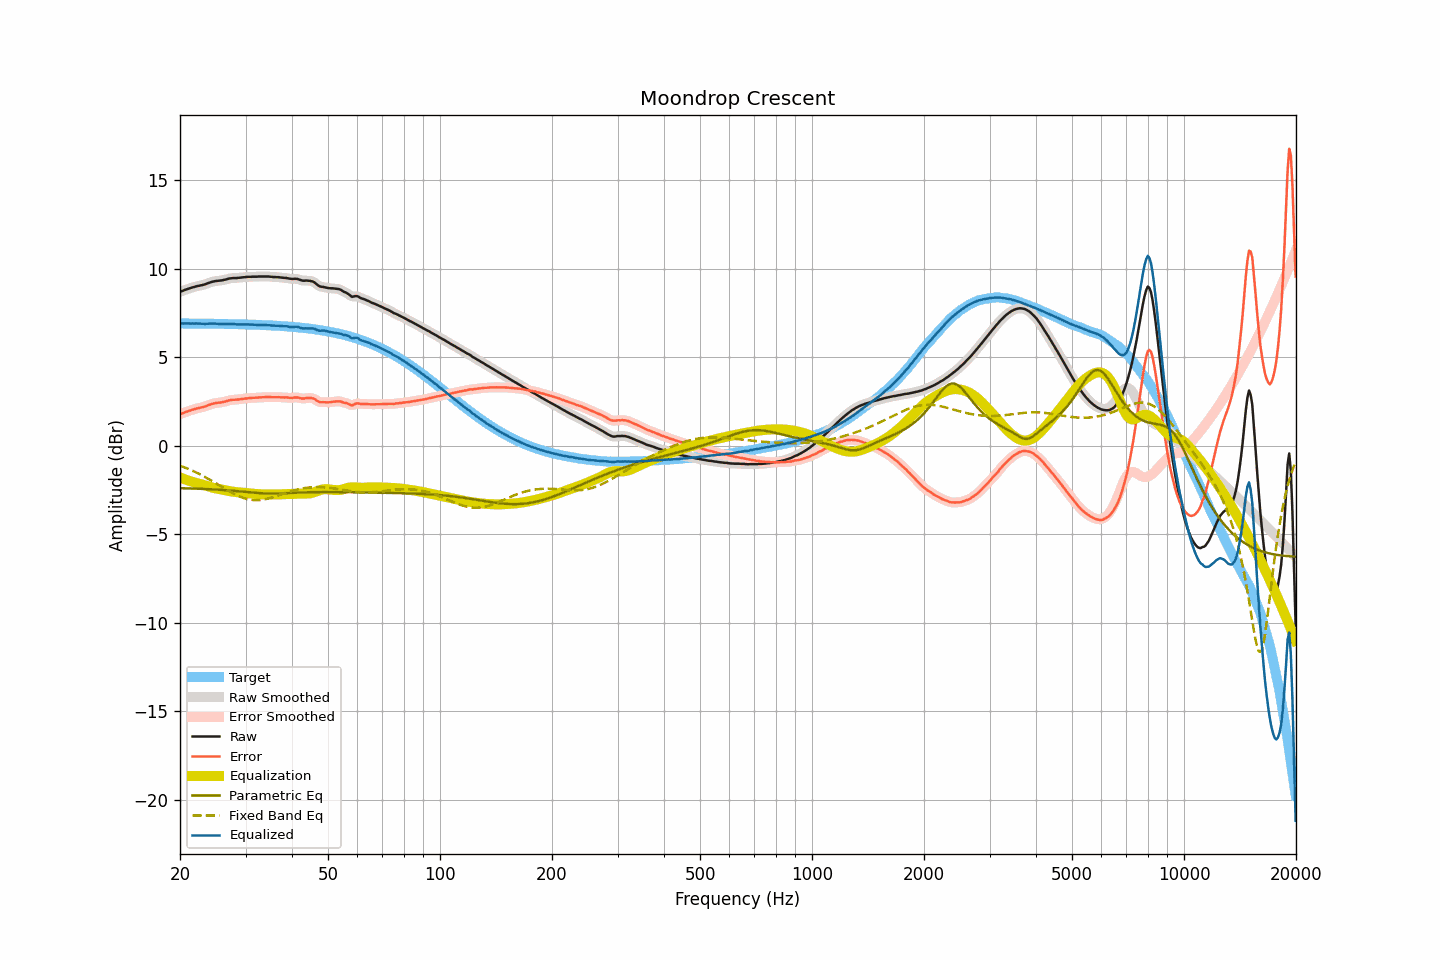

The table this chart was drawn from, first rows:
frequency, raw, smoothed, error, error_smoothed, equalization, parametric_eq, fixed_band_eq, equalized_raw, equalized_smoothed, target
20.00, 8.70, 8.70, 1.78, 1.78, -1.78, -2.39, -1.13, 6.92, 6.92, 6.92
20.20, 8.74, 8.74, 1.82, 1.82, -1.82, -2.40, -1.16, 6.92, 6.92, 6.92
20.40, 8.77, 8.77, 1.86, 1.86, -1.86, -2.40, -1.19, 6.91, 6.91, 6.91
20.61, 8.81, 8.81, 1.89, 1.89, -1.89, -2.40, -1.23, 6.92, 6.91, 6.91
20.81, 8.84, 8.84, 1.93, 1.93, -1.93, -2.40, -1.26, 6.91, 6.91, 6.91
21.02, 8.87, 8.87, 1.96, 1.96, -1.96, -2.41, -1.30, 6.91, 6.91, 6.91
21.23, 8.90, 8.90, 1.99, 1.99, -1.99, -2.41, -1.34, 6.91, 6.91, 6.91
21.44, 8.93, 8.93, 2.02, 2.02, -2.02, -2.41, -1.38, 6.91, 6.91, 6.91
21.66, 8.96, 8.96, 2.05, 2.05, -2.05, -2.41, -1.42, 6.91, 6.91, 6.91
21.87, 8.98, 8.98, 2.07, 2.07, -2.07, -2.42, -1.46, 6.91, 6.91, 6.91
22.09, 9.01, 9.01, 2.10, 2.10, -2.09, -2.42, -1.50, 6.91, 6.91, 6.91
22.31, 9.03, 9.03, 2.12, 2.12, -2.12, -2.42, -1.55, 6.91, 6.91, 6.91
22.54, 9.05, 9.05, 2.14, 2.14, -2.14, -2.43, -1.59, 6.91, 6.91, 6.91
22.76, 9.07, 9.07, 2.16, 2.16, -2.16, -2.43, -1.64, 6.90, 6.90, 6.91
22.99, 9.09, 9.09, 2.18, 2.18, -2.19, -2.43, -1.69, 6.90, 6.90, 6.90
23.22, 9.11, 9.11, 2.21, 2.21, -2.22, -2.44, -1.73, 6.89, 6.89, 6.90
23.45, 9.14, 9.14, 2.24, 2.24, -2.25, -2.44, -1.78, 6.89, 6.90, 6.90
23.69, 9.18, 9.17, 2.28, 2.27, -2.28, -2.45, -1.83, 6.90, 6.90, 6.90
23.92, 9.21, 9.21, 2.31, 2.31, -2.31, -2.45, -1.89, 6.90, 6.90, 6.90
24.16, 9.24, 9.24, 2.34, 2.34, -2.34, -2.46, -1.94, 6.90, 6.91, 6.90
24.40, 9.27, 9.27, 2.37, 2.37, -2.36, -2.46, -1.99, 6.91, 6.91, 6.90
24.65, 9.29, 9.29, 2.39, 2.39, -2.39, -2.47, -2.04, 6.90, 6.90, 6.90
24.89, 9.31, 9.31, 2.41, 2.41, -2.41, -2.47, -2.10, 6.90, 6.90, 6.90
25.14, 9.32, 9.32, 2.43, 2.43, -2.42, -2.48, -2.15, 6.90, 6.90, 6.89
25.39, 9.33, 9.33, 2.44, 2.44, -2.44, -2.48, -2.21, 6.89, 6.89, 6.89
25.65, 9.34, 9.34, 2.45, 2.45, -2.45, -2.49, -2.26, 6.89, 6.88, 6.89
25.91, 9.35, 9.35, 2.46, 2.46, -2.47, -2.49, -2.32, 6.88, 6.88, 6.89
26.16, 9.37, 9.37, 2.48, 2.48, -2.49, -2.50, -2.37, 6.88, 6.88, 6.89
26.43, 9.39, 9.39, 2.50, 2.50, -2.51, -2.51, -2.43, 6.88, 6.88, 6.89
26.69, 9.41, 9.41, 2.52, 2.53, -2.53, -2.51, -2.48, 6.88, 6.89, 6.89
26.96, 9.44, 9.44, 2.56, 2.55, -2.55, -2.52, -2.54, 6.89, 6.89, 6.88
27.23, 9.46, 9.46, 2.58, 2.58, -2.56, -2.53, -2.59, 6.89, 6.89, 6.88
27.50, 9.47, 9.47, 2.59, 2.59, -2.58, -2.53, -2.64, 6.89, 6.89, 6.88
27.77, 9.48, 9.48, 2.60, 2.60, -2.59, -2.54, -2.69, 6.89, 6.88, 6.88
28.05, 9.48, 9.48, 2.60, 2.60, -2.61, -2.55, -2.74, 6.87, 6.87, 6.88
28.33, 9.48, 9.48, 2.61, 2.61, -2.62, -2.56, -2.78, 6.86, 6.87, 6.87
28.62, 9.49, 9.49, 2.62, 2.62, -2.62, -2.56, -2.82, 6.86, 6.86, 6.87
28.90, 9.50, 9.50, 2.63, 2.63, -2.63, -2.57, -2.86, 6.87, 6.86, 6.87
29.19, 9.51, 9.51, 2.64, 2.64, -2.64, -2.58, -2.90, 6.87, 6.87, 6.87
29.48, 9.52, 9.52, 2.65, 2.65, -2.65, -2.59, -2.93, 6.86, 6.86, 6.86
29.78, 9.53, 9.53, 2.67, 2.67, -2.67, -2.60, -2.97, 6.86, 6.86, 6.86
30.08, 9.54, 9.54, 2.68, 2.68, -2.68, -2.61, -2.99, 6.86, 6.86, 6.86
30.38, 9.55, 9.55, 2.69, 2.69, -2.69, -2.62, -3.02, 6.86, 6.86, 6.86
30.68, 9.55, 9.55, 2.70, 2.70, -2.69, -2.63, -3.03, 6.85, 6.86, 6.85
30.99, 9.55, 9.55, 2.70, 2.70, -2.70, -2.63, -3.05, 6.85, 6.85, 6.85
31.30, 9.56, 9.56, 2.71, 2.71, -2.71, -2.64, -3.06, 6.85, 6.85, 6.85
31.61, 9.56, 9.56, 2.71, 2.71, -2.72, -2.65, -3.07, 6.84, 6.84, 6.84
31.93, 9.56, 9.56, 2.72, 2.72, -2.72, -2.66, -3.07, 6.84, 6.84, 6.84
32.24, 9.56, 9.56, 2.72, 2.72, -2.73, -2.67, -3.07, 6.83, 6.84, 6.84
32.57, 9.57, 9.57, 2.73, 2.73, -2.73, -2.67, -3.07, 6.84, 6.83, 6.83
32.89, 9.57, 9.57, 2.74, 2.74, -2.74, -2.68, -3.06, 6.83, 6.83, 6.83
33.22, 9.57, 9.57, 2.74, 2.74, -2.74, -2.68, -3.05, 6.83, 6.83, 6.83
33.55, 9.57, 9.57, 2.75, 2.75, -2.75, -2.69, -3.04, 6.82, 6.82, 6.82
33.89, 9.57, 9.57, 2.75, 2.75, -2.75, -2.69, -3.02, 6.82, 6.82, 6.82
34.23, 9.57, 9.57, 2.75, 2.75, -2.75, -2.69, -3.00, 6.82, 6.82, 6.81
34.57, 9.57, 9.57, 2.76, 2.76, -2.75, -2.70, -2.98, 6.82, 6.81, 6.81
34.92, 9.56, 9.56, 2.75, 2.75, -2.75, -2.70, -2.95, 6.81, 6.81, 6.81
35.27, 9.55, 9.55, 2.75, 2.75, -2.75, -2.70, -2.93, 6.80, 6.80, 6.80
35.62, 9.54, 9.54, 2.74, 2.75, -2.75, -2.70, -2.90, 6.79, 6.79, 6.80
35.97, 9.54, 9.54, 2.75, 2.75, -2.75, -2.70, -2.87, 6.79, 6.79, 6.79
... 635 more rows
